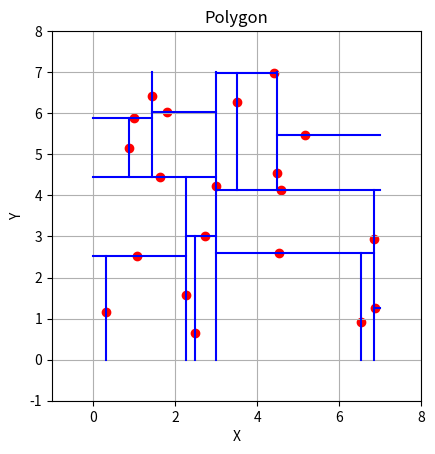

Python code for this plot:
import matplotlib.pyplot as plt
import random
import math
from typing import List

MIN_X = 0
MAX_X = 7
MIN_Y = 0
MAX_Y = 7
      

class Point:
    def __init__(self, x: float, y: float) -> None:
        self.x = x
        self.y = y
        
    def __str__(self)->str:
        return f"[{self.x},{self.y}]"
        

class Edge:
    def __init__(self, start_point: Point, end_point: Point) -> None:
        self.start_point = start_point
        self.end_point = end_point
        if self.start_point.y > self.end_point.y:
            self.start_point, self.end_point = self.end_point, self.start_point
    
    def __str__(self) -> str:
        return f'\n{self.start_point} -> {self.end_point}'
        
        
class UDNode:
    def __init__(self, point: Point, med: Edge, upper, down):
        self.point = point
        self.med = med
        self.upper = upper
        self.down = down
    
    def display(self, tabulation):
        plt.plot([self.med.start_point.x, self.med.end_point.x], [self.med.start_point.y, self.med.end_point.y], 'b-')
        res = "\n" + tabulation + "[UpDownNode(" + str(self.point.x) + "," + str(self.point.y) + ") -> Up : "
        res += self.upper.display(tabulation + "\t")
        res += " , Down : "
        res += self.down.display(tabulation + "\t")
        res += "]"
        return res
    
    def search(self, upper_bound: float, lower_bound: float, left_bound: float, right_bound: float, res: List[Point]):
        if self.point.x >= left_bound and self.point.x <= right_bound and self.point.y >= lower_bound and self.point.y <= upper_bound:
            res.append(self.point)
        if self.point.y >= lower_bound:
            self.down.search(upper_bound=upper_bound, lower_bound=lower_bound, left_bound=left_bound, right_bound=right_bound, res=res)
        if self.point.y <= upper_bound:
            self.upper.search(upper_bound=upper_bound, lower_bound=lower_bound, left_bound=left_bound, right_bound=right_bound, res=res)
    
        
class LRNode:
    def __init__(self, point: Point, med: Edge, left, right) -> None:
        self.point = point
        self.med = med
        self.left = left
        self.right = right
    
    def display(self, tabulation):
        plt.plot([self.med.start_point.x, self.med.end_point.x], [self.med.start_point.y, self.med.end_point.y], 'b-')
        res = "\n" + tabulation  + "[LeftRightNode(" + str(self.point.x) + "," + str(self.point.y) + ") -> Left : "
        res += self.left.display(tabulation + "\t")
        res += " , Right : "
        res += self.right.display(tabulation + "\t")
        res += "]"
        return res
    
    def search(self, upper_bound: float, lower_bound: float, left_bound: float, right_bound: float, res: List[Point]):
        if self.point.x >= left_bound and self.point.x <= right_bound and self.point.y >= lower_bound and self.point.y <= upper_bound:
            res.append(self.point)
        if self.point.x >= left_bound:
            self.left.search(upper_bound=upper_bound, lower_bound=lower_bound, left_bound=left_bound, right_bound=right_bound, res=res)
        if self.point.x <= right_bound:
            self.right.search(upper_bound=upper_bound, lower_bound=lower_bound, left_bound=left_bound, right_bound=right_bound, res=res)
        

class Leaf:
    def __init__(self) -> None:
        pass
    def display(self):
        return "Leaf reached"
    def search(upper_bound: float, lower_bound: float, left_bound: float, right_bound: float, res: List[Point]):
        return
        
        
def partitionY(arr, low, high):
    pivot = arr[high]
    i = low - 1
    for j in range(low, high):
        if arr[j].y <= pivot.y:
            i += 1
            arr[i], arr[j] = arr[j], arr[i]
    arr[i + 1], arr[high] = arr[high], arr[i + 1]
    return i + 1

def partitionX(arr, low, high):
    pivot = arr[high]
    i = low - 1
    for j in range(low, high):
        if arr[j].x <= pivot.x:
            i += 1
            arr[i], arr[j] = arr[j], arr[i]
    arr[i + 1], arr[high] = arr[high], arr[i + 1]
    return i + 1

def quickselect(arr, low, high, k, partition_func):
    if low <= high:
        pivot_index = partition_func(arr, low, high)
        if pivot_index == k:
            return arr[k]
        elif pivot_index < k:
            return quickselect(arr, pivot_index + 1, high, k, partition_func)
        else:
            return quickselect(arr, low, pivot_index - 1, k, partition_func)

def find_median(arr, partition_func):
    n = len(arr)
    median_index = n // 2
    median_point = quickselect(arr, 0, n - 1, median_index, partition_func)
    print(f'Chosen median:{median_point}')
    return median_point


def generate_points(num_of_points: int) -> List[Point]:
    points = []
    for _ in range(num_of_points):
        points.append(Point(random.uniform(MIN_X, MAX_X), random.uniform(MIN_Y,MAX_Y)))
    return points

def plot_points(points: List[Point]):
    for point in points:
        plt.scatter(point.x, point.y, color="red", label="Point")
    plt.gca().set_aspect('equal', adjustable='box')
    plt.xlabel('X')
    plt.ylabel('Y')
    plt.title('Polygon')
    plt.grid(True)
    plt.xlim(MIN_X-1, MAX_X+1)
    plt.ylim(MIN_Y-1, MAX_Y+1)
    
    
def make_lr_node(points: List[Point], left_bound: float, right_bound: float, lower_bound: float, upper_bound: float):
    if len(points) == 0:
        return Leaf
    median_point = find_median(points, partitionX)
    med = Edge(Point(median_point.x, lower_bound), Point(median_point.x, upper_bound))
    l_points = []
    r_points = []
    for point in points:
        if point.x < median_point.x:
            l_points.append(point)
        elif point.x > median_point.x:
            r_points.append(point)
        else:
            continue
    return LRNode(med=med, point=median_point,
                  left=make_ud_node(l_points, left_bound=left_bound, right_bound=med.start_point.x, lower_bound=lower_bound, upper_bound=upper_bound),
                  right=make_ud_node(r_points, left_bound=med.start_point.x, right_bound=right_bound, lower_bound=lower_bound, upper_bound=upper_bound))
    
def make_ud_node(points: List[Point], left_bound: float, right_bound: float, lower_bound: float, upper_bound: float):
    if len(points) == 0:
        return Leaf
    median_point = find_median(points, partitionY)
    med = Edge(Point(left_bound, median_point.y), Point(right_bound, median_point.y))
    u_points = []
    d_points = []
    for point in points:
        if point.y < median_point.y:
            d_points.append(point)
        elif point.y > median_point.y:
            u_points.append(point)
        else:
            continue
    return UDNode(med=med, point = median_point,
                    upper=make_lr_node(u_points, lower_bound=med.start_point.y, upper_bound=upper_bound, left_bound=left_bound, right_bound=right_bound),
                    down=make_lr_node(d_points, lower_bound=lower_bound, upper_bound=med.start_point.y, right_bound=right_bound, left_bound=left_bound))
    
def search_region(tree: LRNode, right, left, up, down):
    plt.plot([right, left], [up, up], "r-")
    plt.plot([right, right], [up, down], "r-")
    plt.plot([right, left], [down, down], "r-")
    plt.plot([left, left], [down, up], "r-")
    res = []
    tree.search(upper_bound=up, lower_bound=down, left_bound=left, right_bound=right, res=res)
    print("Points found after search: ")
    for p in res:
        plt.scatter(p.x, p.y, color="green", label="Found Point")
        print(p)
    
if __name__ == '__main__':
    points = generate_points(20)
    plot_points(points)
    tree = make_lr_node(points, left_bound=MIN_X, right_bound=MAX_X, lower_bound=MIN_Y, upper_bound=MAX_Y)
    print(tree.display("\t"))
    right_x = 0
    left_x = 0
    up_y = 0
    down_y = 0
    search_region(tree=tree, right=right_x, left=left_x, up=up_y, down=down_y)
    plt.show()